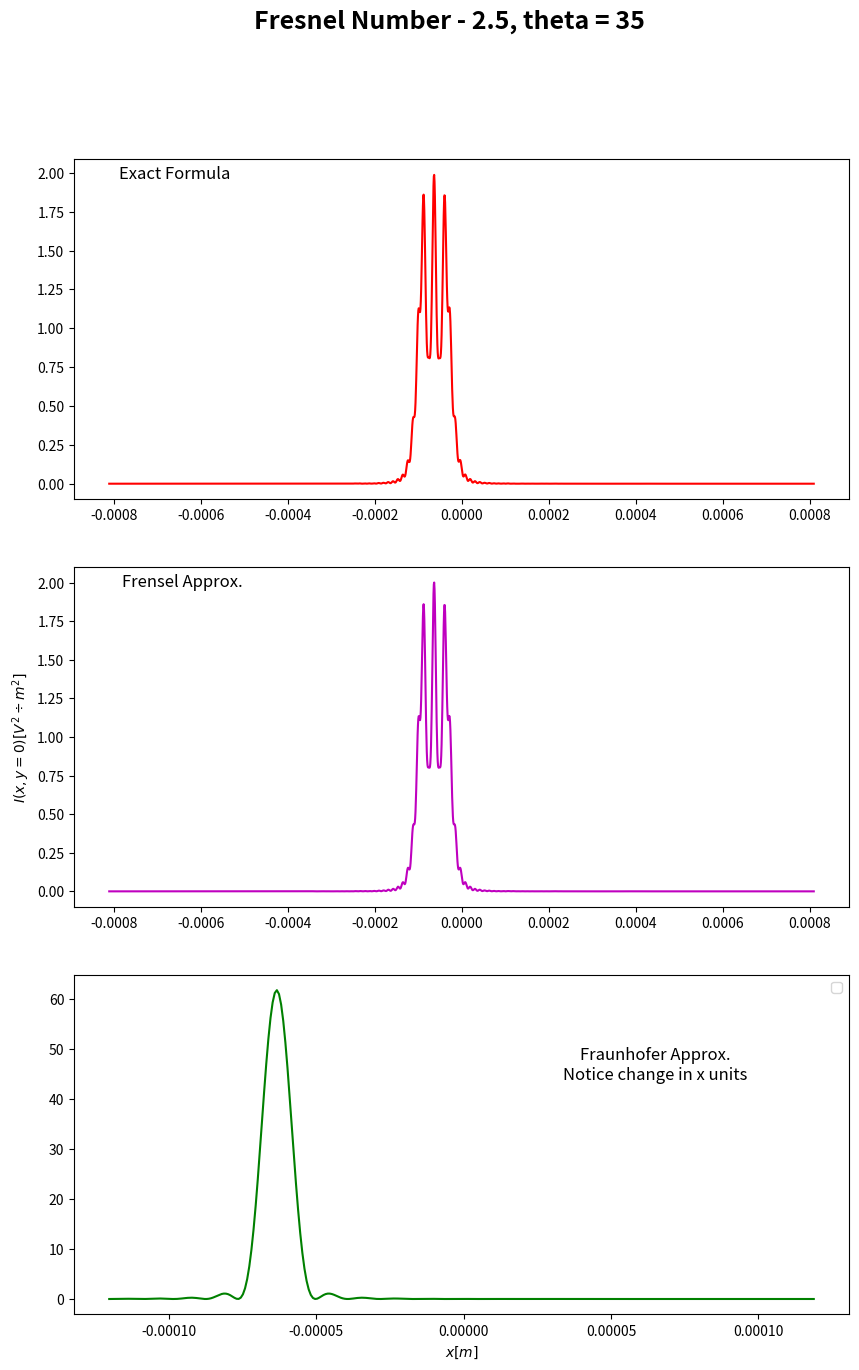

This chart was generated by the following Python code:
import matplotlib.pyplot as plt
import numpy as np

# for any other
# define L,N,l
lamb = 486 * 10 ** -9
N = 2000
a = 54 * 10 ** -6
L = 30 * a
d = 0.0024
l = L/N
theta = (35/180) * np.pi

'''
d = 1.2, L = 250 * a, F = 0.005, N = 3000
d = 0.2, L = 110 * a, F = 0.03, N = 3000
d = 0.02, L = 40 * a, F = 0.3, N = 3000
d = 0.012, L = 32 * a, F = 0.5, N = 2000 VV
d = 0.006, L = 22 * a, F = 1, N = 2000 VV
d = 0.0003, L = 20 * a, F =20, N = 4000

'''

i = complex(0,1)


fig, ax1 = plt.subplots(3,figsize = (10,15))


ifft = np.fft.ifft2
fft = np.fft.fft2
shift = np.fft.fftshift
# define sample range
n = np.arange(-np.floor(N/2), np.floor(N/2))
# the space and frequency samples are derived from n
x = n * l # from -L/2 to L/2
y = n * l # from -L/2 to L/2
nu_x = n/L # from -1/2l to 1/2l
nu_y = n/L # from -1/2l to 1/2l
# meshgrid
X, Y = np.meshgrid(x, y)


NU_X, NU_Y = np.meshgrid(nu_x, nu_y)


E = np.zeros((N,N), dtype="complex128")
E += ((X**2 + Y**2) <= a**2)
E = E * np.exp(-(i * 2 * np.pi / lamb) * (Y * (np.sin(theta))))

E_tilde = L**2 * shift(ifft(shift(E)))


transform_circ = np.zeros((N,N), dtype="complex128")
transform_circ = np.exp(-2*i*np.pi*d*np.power(np.power(lamb,-2) - np.power(NU_X,2) - np.power(NU_Y,2), 0.5))

E_tilde_out = E_tilde * transform_circ

I = np.abs(L**-2 * shift(fft(shift(E_tilde_out))))
ax1[0].plot(x,np.power(I[:, n==0],2), color='r')

transform_fresnel = np.zeros((N,N), dtype="complex128")
transform_fresnel = np.exp(i * np.pi * lamb * d * (np.power(NU_X,2) + np.power(NU_Y,2))) * np.exp(-i*2*np.pi*(1/lamb))

E_tilde_fresnel = E_tilde * transform_fresnel
I_fresnel = np.abs(L**-2 * shift(fft(shift(E_tilde_fresnel))))


ax1[1].plot(x,np.power(I_fresnel[:, n==0],2), color='m')

nu_x_fran = nu_x * lamb * d
ax1[2].plot(nu_x_fran[int(5*N/12):int(7*N/12)] , np.power(np.abs(E_tilde / (lamb * d)),2)[int(5*N/12):int(7*N/12), n==0], color='g')

F = round((a**2 / (lamb*d)),3)
fig.suptitle("Fresnel Number - {}, theta = 35".format(F), fontweight = 'bold', fontsize = 18)
plt.xlabel(r'$x [m]$')
ax1[1].set_ylabel(r'$I(x, y = 0) [V^2 \div m^2]$')

ax1[0].set_title('Exact Formula', x = 0.13, y=1.0, pad = -14, style = 'italic')
ax1[1].set_title('Frensel Approx.', x = 0.14, y=1.0, pad=-14, style = 'italic')
ax1[2].set_title('Fraunhofer Approx.\nNotice change in x units', x = 0.75, y=0.75, pad=-14, style = 'italic')

plt.legend()
plt.savefig("Frensel - {}, with theta.png".format(F))
plt.show()


